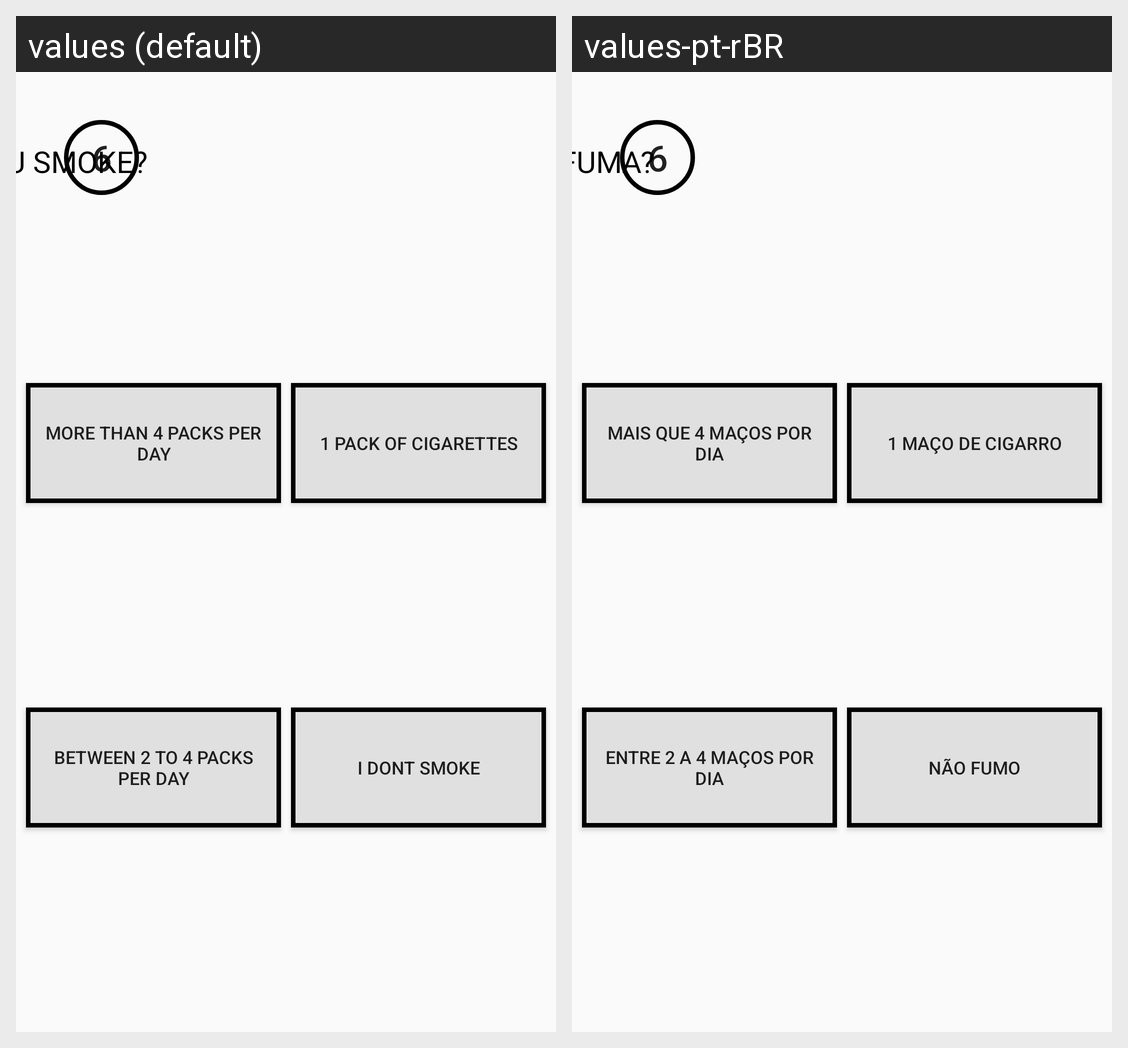

Here is an Android app screen in its default locale and in the app's own translations. Write out the translated-string differences for the strings that appear on this screen.
Android screen res/layout/activity_main9.xml rendered under 2 locales, left to right: values (default), values-pt-rBR. Device: Nexus 5 (rendered at 1080×1920; each locale shown at half size, 540×960, under a caption strip naming it); theme AppTheme.
Strings drawn on this screen, with the default value and each locale's value (text and hints the layout hard-codes, and strings that could not be matched under every locale, appear in the picture but are not listed):

certa5
  values: I dont smoke
  values-pt-rBR: Não fumo

sexta
  values: Do you smoke?
  values-pt-rBR: Você fuma?

Buttonfour5
  values: More than 4 packs per day
  values-pt-rBR: Mais que 4 maços por dia

Buttonone5
  values: 1 pack of cigarettes
  values-pt-rBR: 1 maço de cigarro

Buttontwo5
  values: Between 2 to 4 packs per day
  values-pt-rBR: Entre 2 a 4 maços por dia
